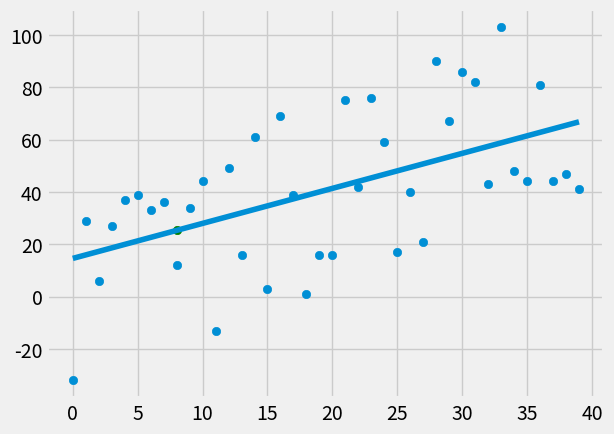

Here is the Python script that generated this plot:
''' TUT 7& 8 & 9 this is just the simplest case of liner regression '''
from  statistics import mean
import numpy as np
import matplotlib.pyplot as plt
from matplotlib import style
import random 

style.use('fivethirtyeight')


##xs = np.array([1,2,3,4,5,6], dtype = np.float64)
##ys = np.array([5,4,6,5,6,7], dtype = np.float64)

##plt.scatter(xs,ys)
##plt.show()

def create_dataset(hm, variance, step=2, correlation=False) :
    val = 1
    ys = []
    for i in range(hm):
        y = val + random.randrange(-variance,variance)
        ys.append(y)
        if correlation and correlation == 'pos':
            val+=step
        elif correlation and correlation == 'neg':
            val-=step

    xs = [i for i in range(len(ys))]
    
    return np.array(xs, dtype=np.float64),np.array(ys,dtype=np.float64)

def best_fit_slope_and_intercept(xs,ys):
    m = (  ( (mean(xs) * mean(ys)) - mean(xs*ys)) /
           ( (mean(xs)*mean(xs)) - mean(xs*xs) ) )

    b = mean(ys)-m*mean(xs)
    
    return m,b

def squared_error(ys_orig, ys_line) :
    return sum((ys_line - ys_orig)**2)

def coefficient_of_determination(ys_orig,ys_line):
    y_mean_line = [mean(ys_orig) for y in ys_orig]
    squared_error_regr = squared_error(ys_orig, ys_line)
    squared_error_y_mean = squared_error(ys_orig, y_mean_line)
    return 1 - (squared_error_regr/squared_error_y_mean)

xs,ys = create_dataset(40, 40, 2, correlation='pos')


m,b= best_fit_slope_and_intercept(xs,ys)

print(m,b)

regression_line = [(m*x)+b for x in xs]

predict_x = 8
predict_y = (m*predict_x) + b

r_squared = coefficient_of_determination(ys, regression_line)

print(r_squared)
plt.scatter(xs,ys)
plt.scatter(predict_x, predict_y, color = 'g')
plt.plot(xs, regression_line)
plt.show()

